Image classification data set "FinalDataSet" (sheikhumarhussain/FinalDataSet on GitHub). Class labels (3): tomato early blight, tomato late blight, tomato healthy.

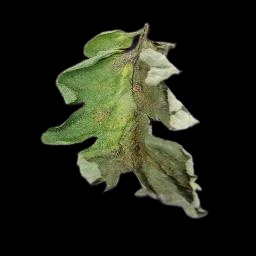
Label: tomato late blight

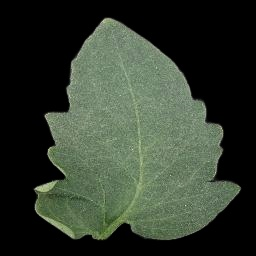
Label: tomato healthy

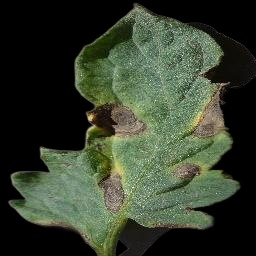
Label: tomato early blight

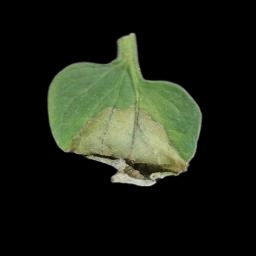
Label: tomato late blight

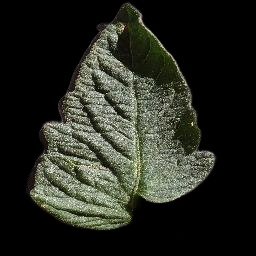
Label: tomato healthy

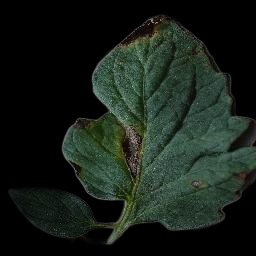
Label: tomato early blight
